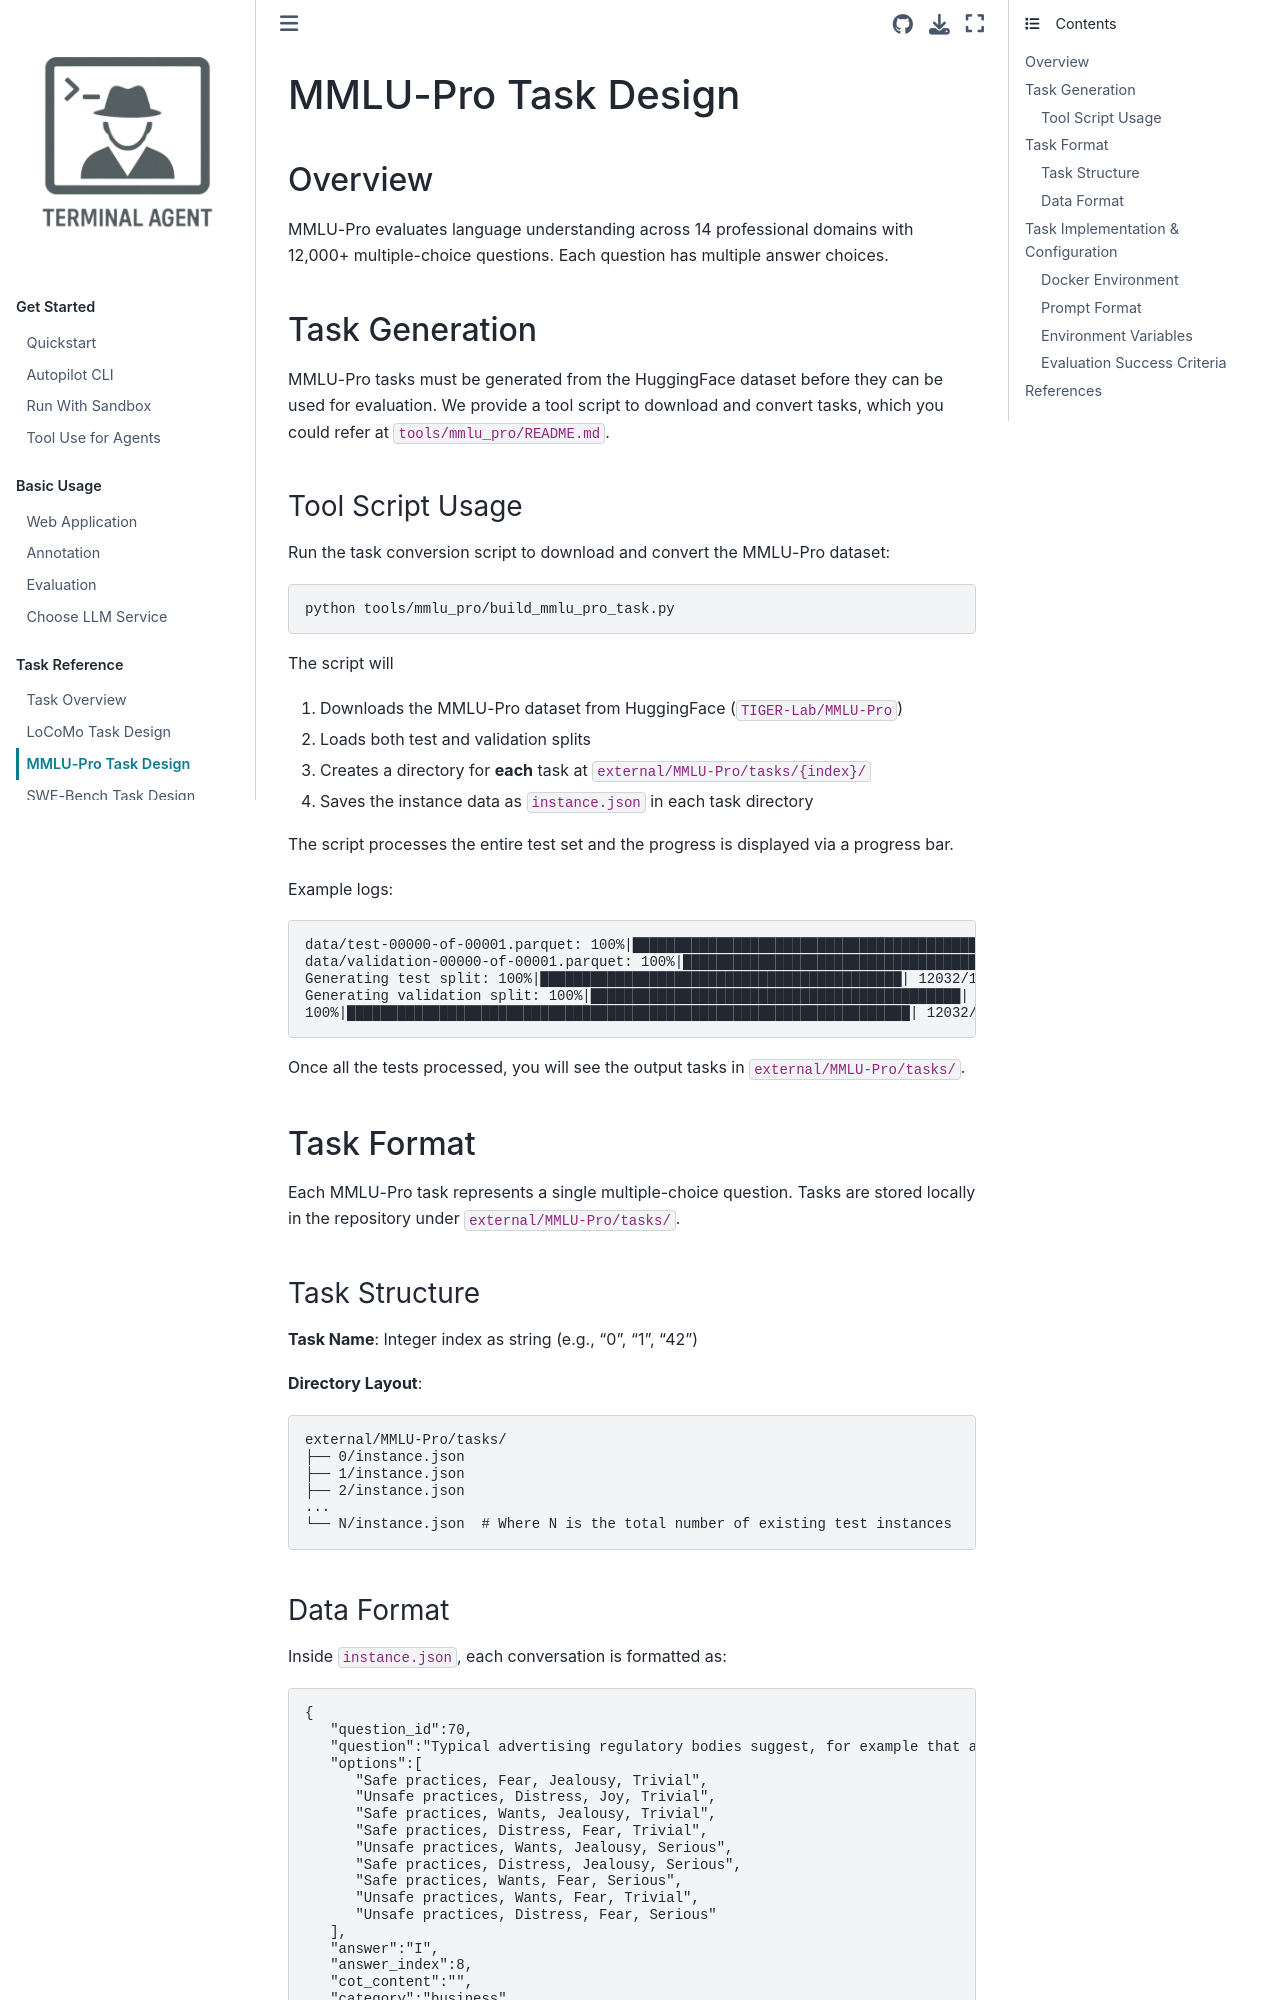

repository: terminal-agent/reptile · page: task_ref/task_design_mmlu_pro.html · generator: sphinx

# MMLU-Pro Task Design

## Overview

MMLU-Pro evaluates language understanding across 14 professional domains with 12,000+ multiple-choice questions. Each question has multiple answer choices.


## Task Generation

MMLU-Pro tasks must be generated from the HuggingFace dataset before they can be used for evaluation. We provide a tool script to download and convert tasks, which you could refer at `tools/mmlu_pro/README.md`.

### Tool Script Usage

Run the task conversion script to download and convert the MMLU-Pro dataset:

```bash
python tools/mmlu_pro/build_mmlu_pro_task.py
```

The script will
1. Downloads the MMLU-Pro dataset from HuggingFace (`TIGER-Lab/MMLU-Pro`)
2. Loads both test and validation splits
3. Creates a directory for **each** task at `external/MMLU-Pro/tasks/{index}/`
4. Saves the instance data as `instance.json` in each task directory


The script processes the entire test set and the progress is displayed via a progress bar.

Example logs:
```bash
data/test-00000-of-00001.parquet: 100%|███████████████████████████████████████████| 4.15M/4.15M [00:02<00:00, 1.55MB/s]
data/validation-00000-of-00001.parquet: 100%|█████████████████████████████████████| 42.9k/42.9k [00:01<00:00, 40.9kB/s]
Generating test split: 100%|███████████████████████████████████████████| 12032/12032 [00:00<00:00, 364824.92 examples/s]
Generating validation split: 100%|████████████████████████████████████████████| 70/70 [00:00<00:00, 59122.29 examples/s]
100%|███████████████████████████████████████████████████████████████████| 12032/12032 [00:01<00:00, 7786.72it/s]
```

Once all the tests processed, you will see the output tasks in `external/MMLU-Pro/tasks/`.


## Task Format

Each MMLU-Pro task represents a single multiple-choice question. Tasks are stored locally in the repository under `external/MMLU-Pro/tasks/`.

### Task Structure

**Task Name**: Integer index as string (e.g., "0", "1", "42")

**Directory Layout**:
```
external/MMLU-Pro/tasks/
├── 0/instance.json
├── 1/instance.json
├── 2/instance.json
...
└── N/instance.json  # Where N is the total number of existing test instances
```
